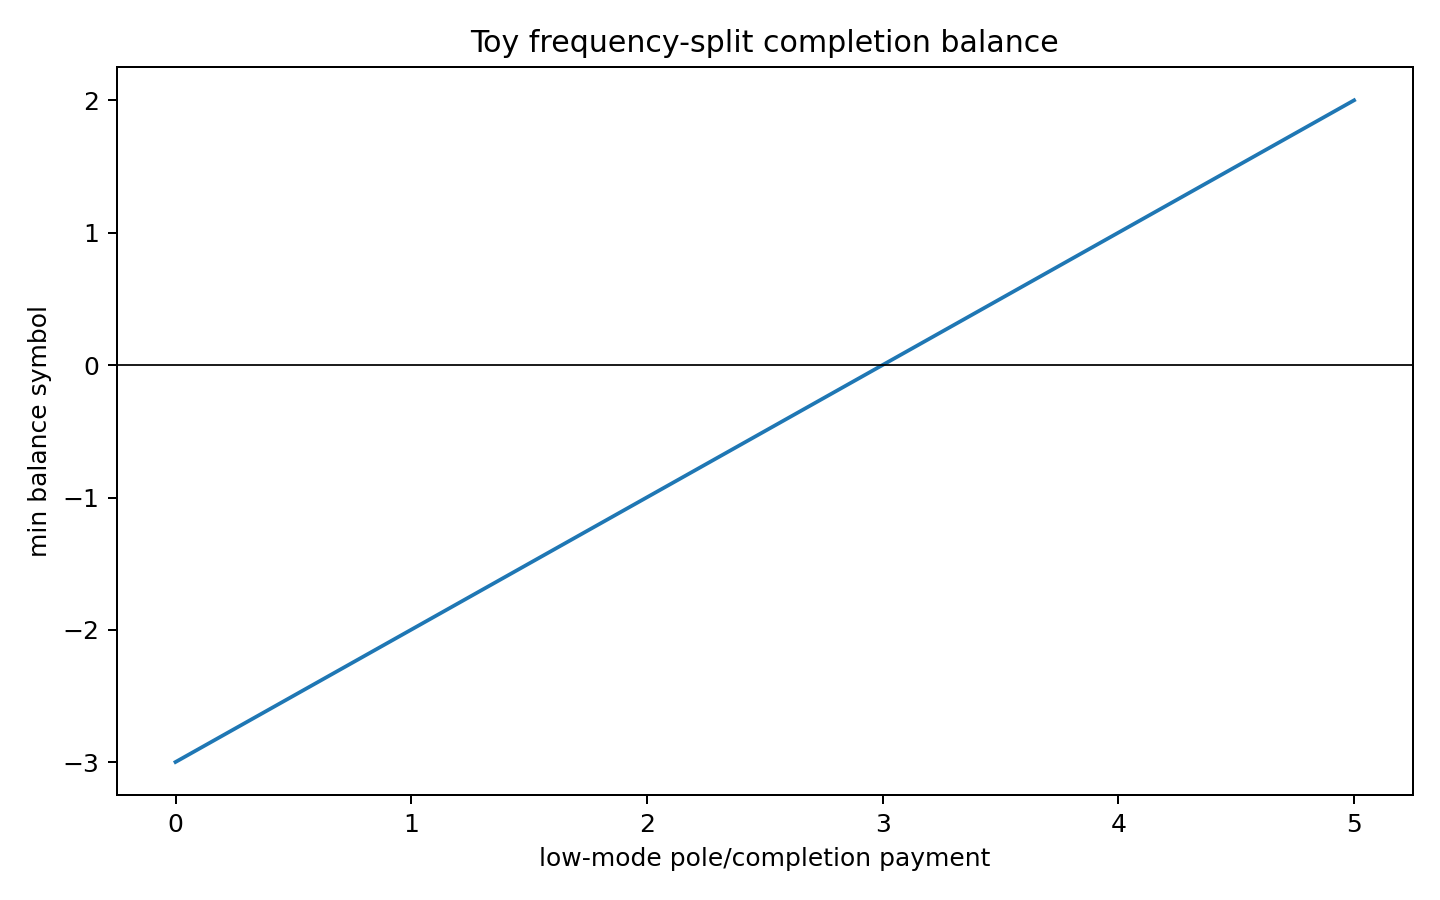

Values plotted in this chart, from the file beside it:
pole_payment, min_balance_symbol
0.0, -2.997
0.05, -2.947
0.1, -2.897
0.15, -2.847
0.2, -2.797
0.25, -2.747
0.3, -2.697
0.35, -2.647
0.4, -2.597
0.45, -2.547
0.5, -2.497
0.55, -2.447
0.6, -2.397
0.65, -2.347
0.7, -2.297
0.75, -2.248
0.8, -2.198
0.85, -2.148
0.9, -2.098
0.95, -2.048
1.0, -1.998
1.05, -1.948
1.1, -1.898
1.15, -1.848
1.2, -1.798
1.25, -1.748
1.3, -1.698
1.35, -1.648
1.4, -1.598
1.45, -1.548
1.5, -1.498
1.55, -1.448
1.6, -1.398
1.65, -1.348
1.7, -1.298
1.75, -1.248
1.8, -1.198
1.85, -1.148
1.9, -1.098
1.95, -1.048
2.0, -0.9982
2.05, -0.9482
2.1, -0.8982
2.15, -0.8483
2.2, -0.7983
2.25, -0.7483
2.3, -0.6984
2.35, -0.6484
2.4, -0.5984
2.45, -0.5484
2.5, -0.4985
2.55, -0.4485
2.6, -0.3985
2.65, -0.3486
2.7, -0.2986
2.75, -0.2486
2.8, -0.1986
2.85, -0.1487
2.9, -0.09869
2.95, -0.04872
... 41 more rows
